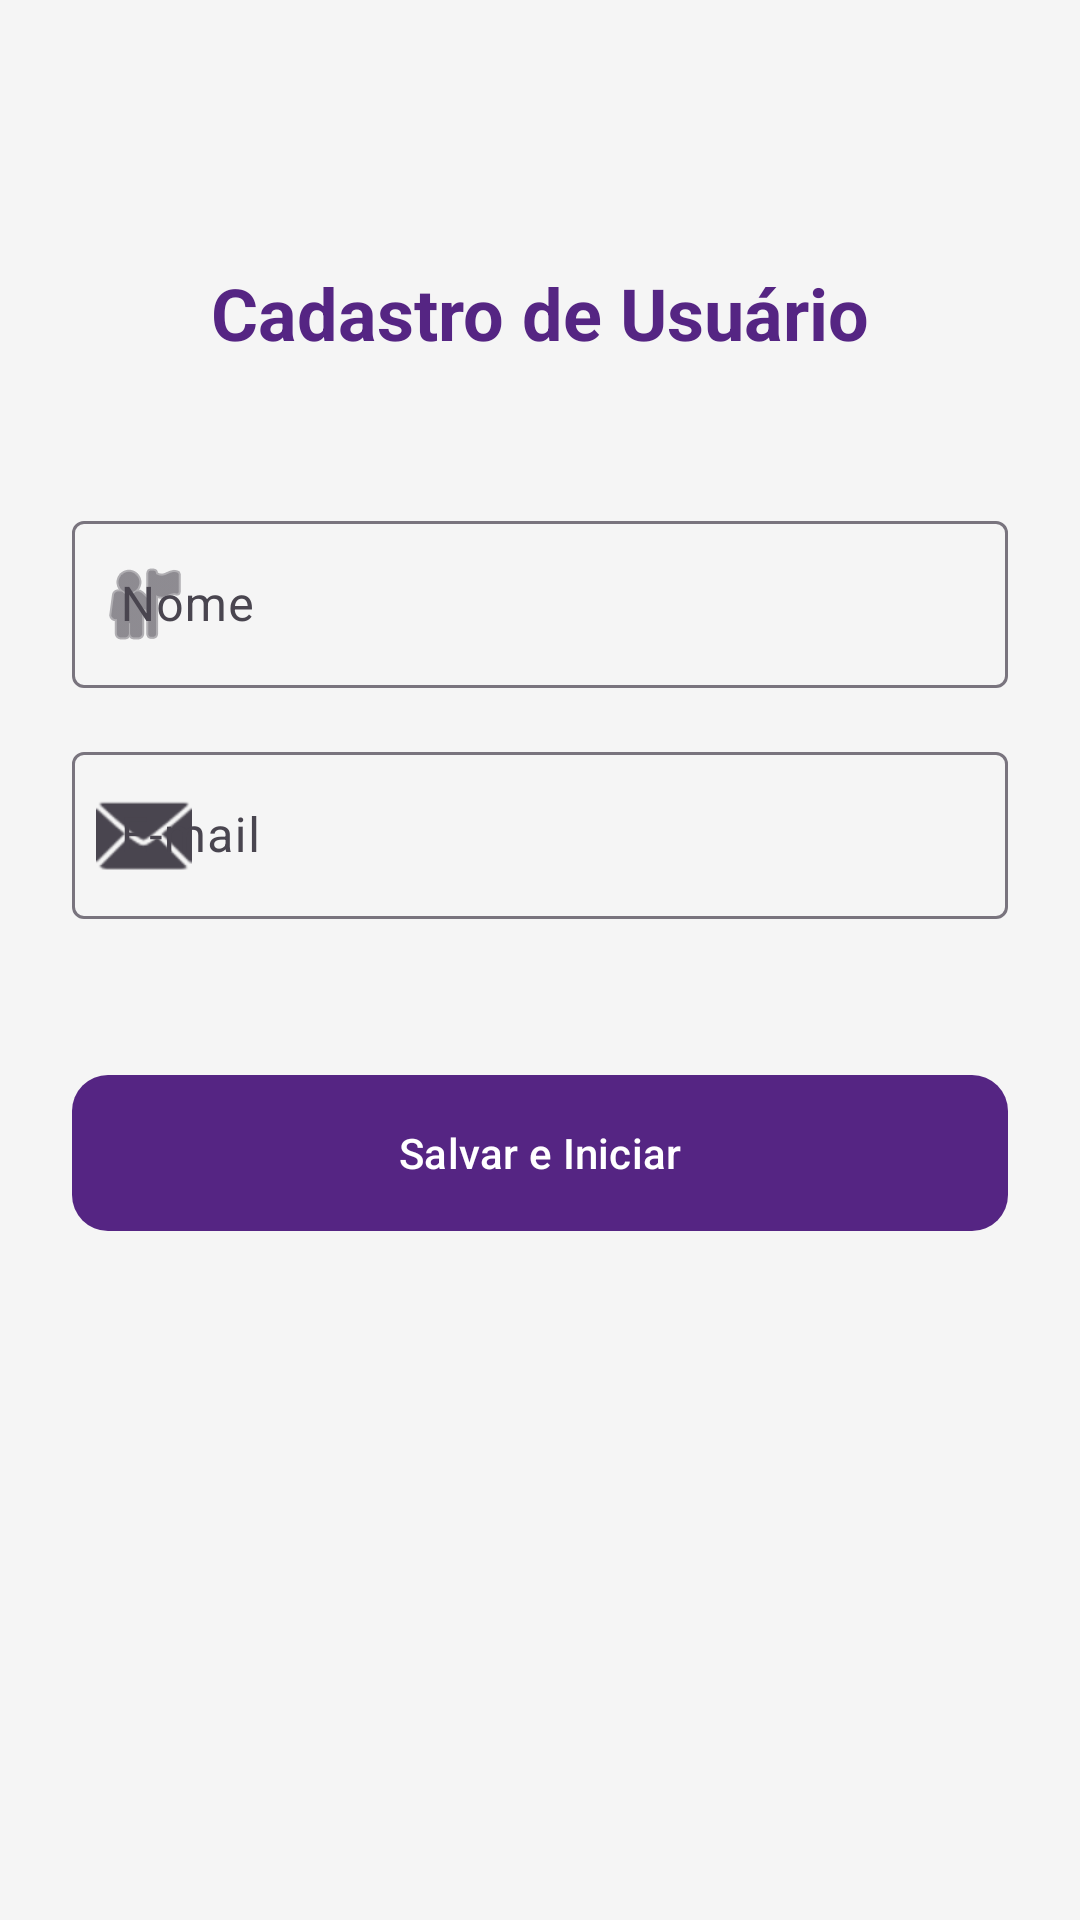

Write the Android layout XML for this screen, with the resource values it uses.
<!-- AndroidManifest.xml: application theme Theme.LeBronQuiz -->
<!-- res/layout/activity_register.xml -->
<?xml version="1.0" encoding="utf-8"?>
<androidx.constraintlayout.widget.ConstraintLayout xmlns:android="http://schemas.android.com/apk/res/android"
    xmlns:app="http://schemas.android.com/apk/res-auto"
    xmlns:tools="http://schemas.android.com/tools"
    android:layout_width="match_parent"
    android:layout_height="match_parent"
    android:padding="24dp"
    tools:context=".RegisterActivity">

    <TextView
        android:id="@+id/tvRegisterTitle"
        android:layout_width="wrap_content"
        android:layout_height="wrap_content"
        android:layout_marginTop="64dp"
        android:text="@string/register_title"
        android:textColor="@color/lakers_purple"
        android:textSize="24sp"
        android:textStyle="bold"
        app:layout_constraintEnd_toEndOf="parent"
        app:layout_constraintStart_toStartOf="parent"
        app:layout_constraintTop_toTopOf="parent" />

    <com.google.android.material.textfield.TextInputLayout
        android:id="@+id/tilName"
        style="@style/Widget.Material3.TextInputLayout.OutlinedBox"
        android:layout_width="0dp"
        android:layout_height="wrap_content"
        android:layout_marginTop="48dp"
        android:hint="@string/hint_name"
        app:layout_constraintEnd_toEndOf="parent"
        app:layout_constraintStart_toStartOf="parent"
        app:layout_constraintTop_toBottomOf="@+id/tvRegisterTitle"
        app:startIconDrawable="@android:drawable/ic_menu_myplaces">

        <com.google.android.material.textfield.TextInputEditText
            android:id="@+id/etName"
            android:layout_width="match_parent"
            android:layout_height="wrap_content"
            android:inputType="textPersonName" />
    </com.google.android.material.textfield.TextInputLayout>

    <com.google.android.material.textfield.TextInputLayout
        android:id="@+id/tilEmail"
        style="@style/Widget.Material3.TextInputLayout.OutlinedBox"
        android:layout_width="0dp"
        android:layout_height="wrap_content"
        android:layout_marginTop="16dp"
        android:hint="@string/hint_email"
        app:layout_constraintEnd_toEndOf="parent"
        app:layout_constraintStart_toStartOf="parent"
        app:layout_constraintTop_toBottomOf="@+id/tilName"
        app:startIconDrawable="@android:drawable/ic_dialog_email">

        <com.google.android.material.textfield.TextInputEditText
            android:id="@+id/etEmail"
            android:layout_width="match_parent"
            android:layout_height="wrap_content"
            android:inputType="textEmailAddress" />
    </com.google.android.material.textfield.TextInputLayout>

    <com.google.android.material.button.MaterialButton
        android:id="@+id/btnSubmitRegister"
        android:layout_width="0dp"
        android:layout_height="60dp"
        android:layout_marginTop="48dp"
        android:text="@string/btn_submit_register"
        app:cornerRadius="12dp"
        app:layout_constraintEnd_toEndOf="parent"
        app:layout_constraintStart_toStartOf="parent"
        app:layout_constraintTop_toBottomOf="@+id/tilEmail" />

</androidx.constraintlayout.widget.ConstraintLayout>
<!-- resources referenced by this layout -->
<resources>
  <color name="lakers_purple">#552583</color>
  <string name="btn_submit_register">Salvar e Iniciar</string>
  <string name="hint_email">E-mail</string>
  <string name="hint_name">Nome</string>
  <string name="register_title">Cadastro de Usuário</string>
  <style name="Theme.LeBronQuiz" parent="Base.Theme.LeBronQuiz" />
  <style name="Base.Theme.LeBronQuiz" parent="Theme.Material3.DayNight.NoActionBar">
          <item name="colorPrimary">@color/lakers_purple</item>
          <item name="colorOnPrimary">@color/white</item>
          <item name="colorSecondary">@color/lakers_gold</item>
          <item name="colorOnSecondary">@color/black</item>
          <item name="android:windowBackground">@color/background_light</item>
      </style>
  <color name="white">#FFFFFFFF</color>
  <color name="lakers_gold">#FDB927</color>
  <color name="black">#FF000000</color>
  <color name="background_light">#F5F5F5</color>
</resources>
